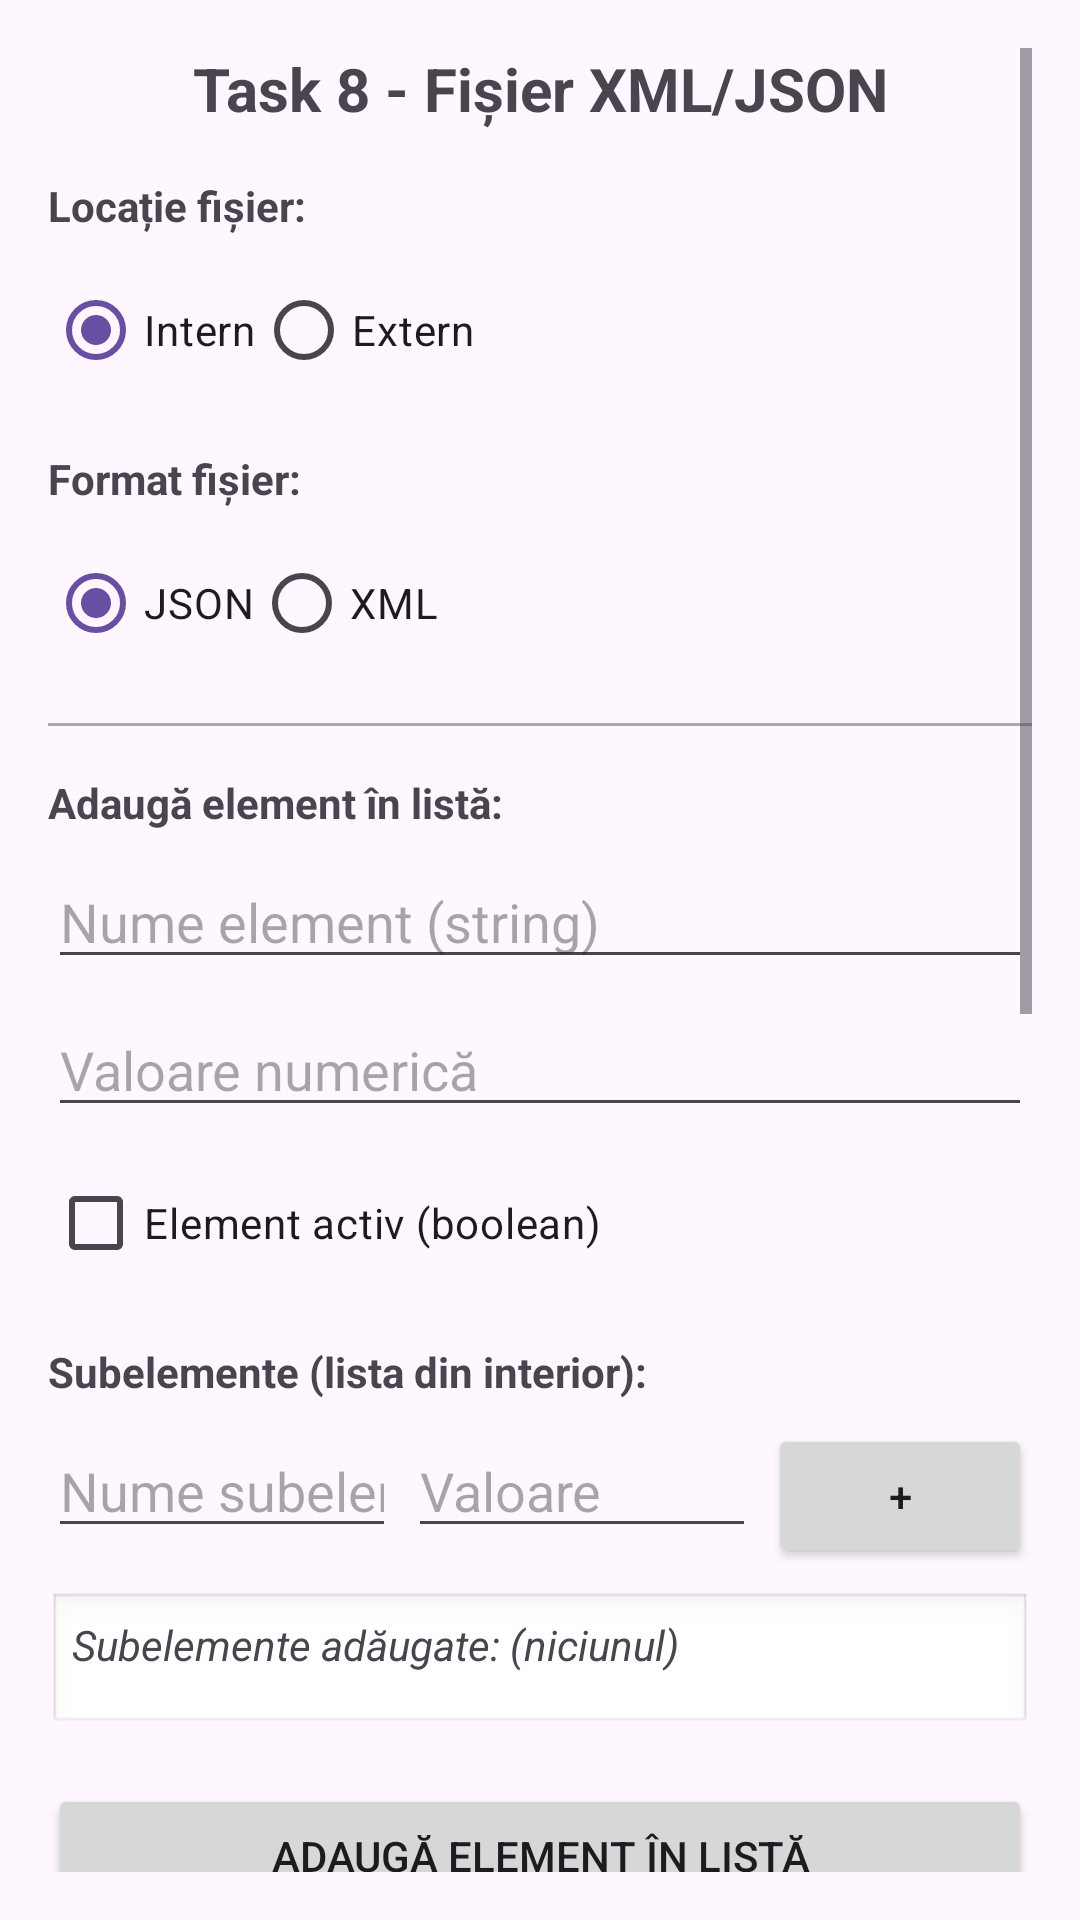

Layout XML and referenced resources for this Android screen:
<!-- AndroidManifest.xml: application theme Theme.InformaticaMobilaProiect -->
<!-- res/layout/activity_task8.xml -->
<?xml version="1.0" encoding="utf-8"?>
<ScrollView xmlns:android="http://schemas.android.com/apk/res/android"
    android:layout_width="match_parent"
    android:layout_height="match_parent"
    android:padding="16dp">

    <LinearLayout
        android:layout_width="match_parent"
        android:layout_height="wrap_content"
        android:orientation="vertical">

        
        <TextView
            android:layout_width="match_parent"
            android:layout_height="wrap_content"
            android:text="@string/task8_title"
            android:textSize="20sp"
            android:textStyle="bold"
            android:gravity="center"
            android:layout_marginBottom="16dp" />

        
        <TextView
            android:layout_width="wrap_content"
            android:layout_height="wrap_content"
            android:text="Locație fișier:"
            android:textStyle="bold"
            android:layout_marginBottom="8dp" />

        <RadioGroup
            android:id="@+id/rgLocatieFisier"
            android:layout_width="match_parent"
            android:layout_height="wrap_content"
            android:orientation="horizontal"
            android:layout_marginBottom="16dp">

            <RadioButton
                android:id="@+id/rbFisierIntern"
                android:layout_width="wrap_content"
                android:layout_height="wrap_content"
                android:text="Intern"
                android:checked="true" />

            <RadioButton
                android:id="@+id/rbFisierExtern"
                android:layout_width="wrap_content"
                android:layout_height="wrap_content"
                android:text="Extern" />
        </RadioGroup>

        
        <TextView
            android:layout_width="wrap_content"
            android:layout_height="wrap_content"
            android:text="Format fișier:"
            android:textStyle="bold"
            android:layout_marginBottom="8dp" />

        <RadioGroup
            android:id="@+id/rgTipFisier"
            android:layout_width="match_parent"
            android:layout_height="wrap_content"
            android:orientation="horizontal"
            android:layout_marginBottom="16dp">

            <RadioButton
                android:id="@+id/rbJson"
                android:layout_width="wrap_content"
                android:layout_height="wrap_content"
                android:text="JSON"
                android:checked="true" />

            <RadioButton
                android:id="@+id/rbXml"
                android:layout_width="wrap_content"
                android:layout_height="wrap_content"
                android:text="XML" />
        </RadioGroup>

        
        <View
            android:layout_width="match_parent"
            android:layout_height="1dp"
            android:background="@android:color/darker_gray"
            android:layout_marginBottom="16dp" />

        
        <TextView
            android:layout_width="wrap_content"
            android:layout_height="wrap_content"
            android:text="Adaugă element în listă:"
            android:textStyle="bold"
            android:layout_marginBottom="8dp" />

        <EditText
            android:id="@+id/etNumeElement"
            android:layout_width="match_parent"
            android:layout_height="wrap_content"
            android:hint="Nume element (string)"
            android:inputType="text"
            android:layout_marginBottom="8dp" />

        <EditText
            android:id="@+id/etValoareNumerica"
            android:layout_width="match_parent"
            android:layout_height="wrap_content"
            android:hint="Valoare numerică"
            android:inputType="numberDecimal"
            android:layout_marginBottom="8dp" />

        <CheckBox
            android:id="@+id/cbActiv"
            android:layout_width="wrap_content"
            android:layout_height="wrap_content"
            android:text="Element activ (boolean)"
            android:layout_marginBottom="16dp" />

        
        <TextView
            android:layout_width="wrap_content"
            android:layout_height="wrap_content"
            android:text="Subelemente (lista din interior):"
            android:textStyle="bold"
            android:layout_marginBottom="8dp" />

        <LinearLayout
            android:layout_width="match_parent"
            android:layout_height="wrap_content"
            android:orientation="horizontal">

            <EditText
                android:id="@+id/etSubelementNume"
                android:layout_width="0dp"
                android:layout_height="wrap_content"
                android:layout_weight="1"
                android:hint="Nume subelement"
                android:inputType="text"
                android:layout_marginEnd="4dp" />

            <EditText
                android:id="@+id/etSubelementValoare"
                android:layout_width="0dp"
                android:layout_height="wrap_content"
                android:layout_weight="1"
                android:hint="Valoare"
                android:inputType="numberDecimal"
                android:layout_marginEnd="4dp" />

            <Button
                android:id="@+id/btnAdaugaSubelement"
                android:layout_width="wrap_content"
                android:layout_height="wrap_content"
                android:text="+"
                android:paddingStart="16dp"
                android:paddingEnd="16dp" />
        </LinearLayout>

        
        <TextView
            android:id="@+id/tvSubelementeAdaugate"
            android:layout_width="match_parent"
            android:layout_height="wrap_content"
            android:text="Subelemente adăugate: (niciunul)"
            android:textStyle="italic"
            android:padding="8dp"
            android:background="@android:drawable/edit_text"
            android:layout_marginTop="8dp"
            android:layout_marginBottom="16dp" />

        
        <Button
            android:id="@+id/btnAdaugaElement"
            android:layout_width="match_parent"
            android:layout_height="wrap_content"
            android:text="Adaugă Element în Listă"
            android:layout_marginBottom="8dp" />

        
        <EditText
            android:id="@+id/etNumeStergere"
            android:layout_width="match_parent"
            android:layout_height="wrap_content"
            android:hint="Nume element de șters"
            android:inputType="text"
            android:layout_marginBottom="8dp" />

        <Button
            android:id="@+id/btnStergeElement"
            android:layout_width="match_parent"
            android:layout_height="wrap_content"
            android:text="Șterge Element (după nume)"
            android:layout_marginBottom="8dp" />

        
        <Button
            android:id="@+id/btnCiteste"
            android:layout_width="match_parent"
            android:layout_height="wrap_content"
            android:text="Citește din Fișier"
            android:layout_marginBottom="8dp" />

        
        <Button
            android:id="@+id/btnStergeTot"
            android:layout_width="match_parent"
            android:layout_height="wrap_content"
            android:text="Șterge Tot Conținutul"
            android:layout_marginBottom="8dp"
            android:backgroundTint="@android:color/holo_red_dark" />

        
        <TextView
            android:id="@+id/tvCaleFisier"
            android:layout_width="match_parent"
            android:layout_height="wrap_content"
            android:text="Cale fișier: "
            android:textStyle="italic"
            android:layout_marginBottom="8dp" />

        
        <TextView
            android:id="@+id/tvStatus"
            android:layout_width="match_parent"
            android:layout_height="wrap_content"
            android:text="Status: "
            android:textColor="@android:color/holo_blue_dark"
            android:layout_marginBottom="8dp" />

        
        <TextView
            android:layout_width="wrap_content"
            android:layout_height="wrap_content"
            android:text="Conținut fișier:"
            android:textStyle="bold"
            android:layout_marginBottom="4dp" />

        <TextView
            android:id="@+id/tvRezultat"
            android:layout_width="match_parent"
            android:layout_height="wrap_content"
            android:background="@android:drawable/edit_text"
            android:padding="8dp"
            android:minHeight="200dp"
            android:fontFamily="monospace"
            android:textSize="11sp" />

        
        <Button
            android:id="@+id/btnInapoiTask8"
            android:layout_width="match_parent"
            android:layout_height="wrap_content"
            android:text="Înapoi"
            android:layout_marginTop="16dp" />

    </LinearLayout>
</ScrollView>
<!-- resources referenced by this layout -->
<resources>
  <string name="task8_title">Task 8 - Fișier XML/JSON</string>
  <style name="Theme.InformaticaMobilaProiect" parent="Base.Theme.InformaticaMobilaProiect" />
  <style name="Base.Theme.InformaticaMobilaProiect" parent="Theme.Material3.DayNight.NoActionBar">
          
          
      </style>
</resources>
